The GitHub repository CRISTIANNICOLASTAMBUNAN12/Dataset-TSTH contains a labelled image folder "Dataset-TSTH" with 2 categories: sehat, tidak sehat. Examples follow, each with its label.

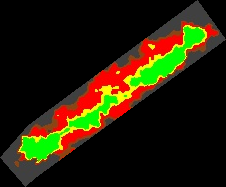
Label: tidak sehat

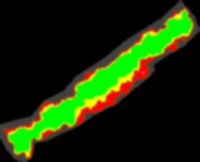
Label: sehat

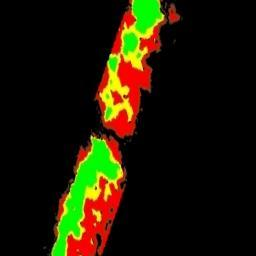
Label: tidak sehat

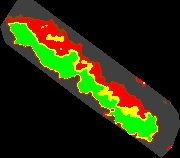
Label: sehat

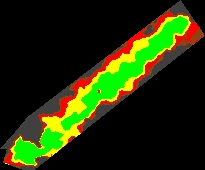
Label: sehat

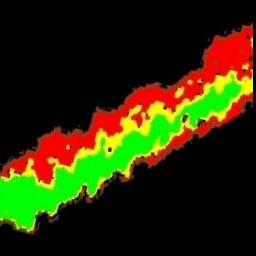
Label: tidak sehat
